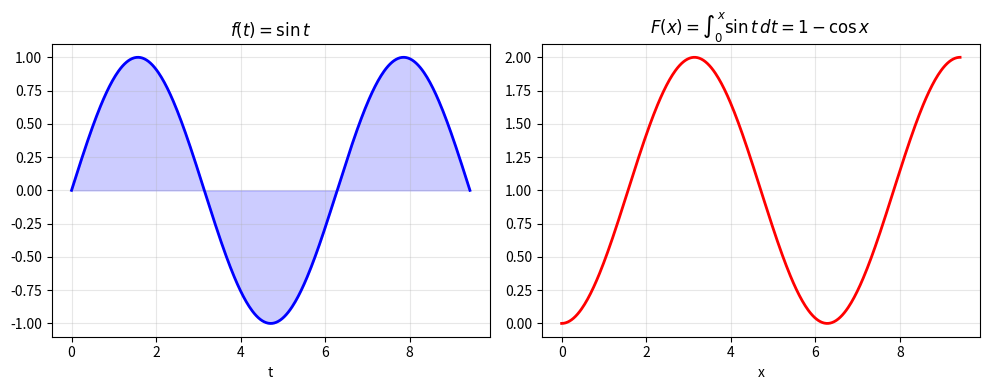

Write the Python code that produced this figure.
# ============================================================
# python_ttl.py
# Κεφάλαιο 15 — Θεμελιώδες Θεώρημα Λογισμού
# Ματζάκος, Ν. (2026). Στοιχεία Γραμμικής Άλγεβρας, Διαφορικού & Ολοκληρωτικού Λογισμού. NewTech Publications.
# ============================================================
# ΒΑΣΙΚΕΣ ΕΝΤΟΛΕΣ:
#   sympy.Integral(f,(t,0,x)) -> F(x) = int_0^x f(t)dt
#   sympy.diff(F, x)          -> F'(x) = f(x)  [ΘΘΛ-Α]
#   sympy.integrate(f,(x,a,b))-> F(b)-F(a)      [ΘΘΛ-Β]
# ============================================================
import numpy as np
import matplotlib.pyplot as plt
import sympy as sp

x, t = sp.symbols('x t')
print("=" * 60)
print(" Κεφάλαιο 15: Θεμελιώδες Θεώρημα Λογισμού")
print("=" * 60)

# ΘΘΛ Μέρος Α
print("\n[1] ΘΘΛ Μέρος Α: d/dx[int_a^x f(t)dt] = f(x)")
for name, f_ in [("t^2",t**2),("sin(t)",sp.sin(t)),("e^t",sp.exp(t))]:
    F = sp.Integral(f_, (t,0,x))
    dF = sp.diff(F, x)
    ok = sp.simplify(dF - f_.subs(t,x)) == 0
    print(f"  f(t)={name}  -> F'(x)={dF}  [ok={ok}]")

# ΘΘΛ Μέρος Β: Newton-Leibniz
print("\n[2] ΘΘΛ Μέρος Β: int_a^b f = F(b)-F(a)")
for name, f_, a, b in [
    ("x^2",      x**2,      1, 3),
    ("cos(x)",   sp.cos(x), 0, sp.pi),
    ("1/x",      1/x,       1, sp.E),
    ("e^x",      sp.exp(x), 0, 1),
    ("x^3",      x**3,      -1, 1)]:
    v = sp.integrate(f_,(x,a,b))
    print(f"  int({name}) [{a},{b}] = {v} ≈ {float(v):.6f}")

# Γράφημα
xs_p = np.linspace(0, 3*np.pi, 400)
fig,(ax1,ax2) = plt.subplots(1,2,figsize=(10,4))
ax1.plot(xs_p,np.sin(xs_p),'b-',lw=2)
ax1.fill_between(xs_p,np.sin(xs_p),alpha=0.2,color='blue')
ax1.set_title(r'$f(t)=\sin t$'); ax1.set_xlabel('t'); ax1.grid(True,alpha=0.3)
ax2.plot(xs_p,1-np.cos(xs_p),'r-',lw=2)
ax2.set_title(r'$F(x)=\int_0^x\sin t\,dt=1-\cos x$')
ax2.set_xlabel('x'); ax2.grid(True,alpha=0.3)
plt.tight_layout(); plt.savefig('ch14_ftc.png',dpi=100)
print("\n  Γράφημα: ch14_ftc.png")
print("\n✓ Ολοκληρώθηκε.")

# ============================================================
# ΣΥΜΠΛΗΡΩΜΑ — Η συνάρτηση συσσώρευσης F(x)=∫_a^x f
#   np.cumsum, scipy.integrate.quad
# ============================================================
import numpy as np
from scipy.integrate import quad

f = lambda t: np.sin(t)

# Διακριτή συσσώρευση: το άθροισμα των εμβαδών ως τη θέση x.
xs = np.linspace(0, np.pi, 2001)
h  = xs[1] - xs[0]
F_num = np.cumsum(f(xs)) * h          # προσεγγιστικά ∫_0^x sin t dt
F_exact = 1 - np.cos(xs)              # η ακριβής αντιπαράγωγος

print("max σφάλμα np.cumsum vs 1-cos x :", np.max(np.abs(F_num - F_exact)))

# Το ίδιο σημείο-σημείο με αριθμητική ολοκλήρωση υψηλής ακρίβειας:
for x0 in (np.pi/4, np.pi/2, np.pi):
    val, err = quad(f, 0, x0)
    print(f"  quad ∫_0^{x0:.4f} sin t dt = {val:.10f}"
          f"   ακριβές = {1-np.cos(x0):.10f}   εκτ. σφάλμα = {err:.1e}")

# Το Α΄ μέρος του ΘΘΟΛ αριθμητικά: F'(x) = f(x)
dF = np.gradient(F_num, xs)
print("\nmax |F'(x) - sin x| =", np.max(np.abs(dF - f(xs))[5:-5]))
print("δηλαδή η παράγωγος της συνάρτησης συσσώρευσης επιστρέφει την f.")
